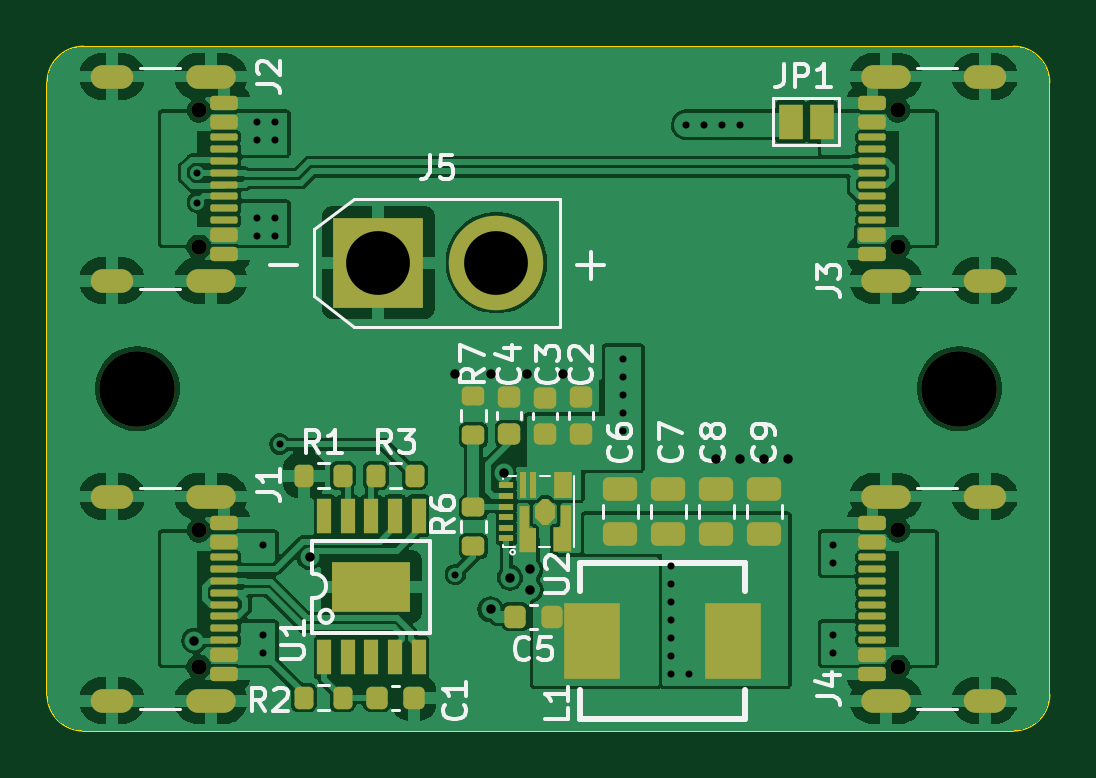
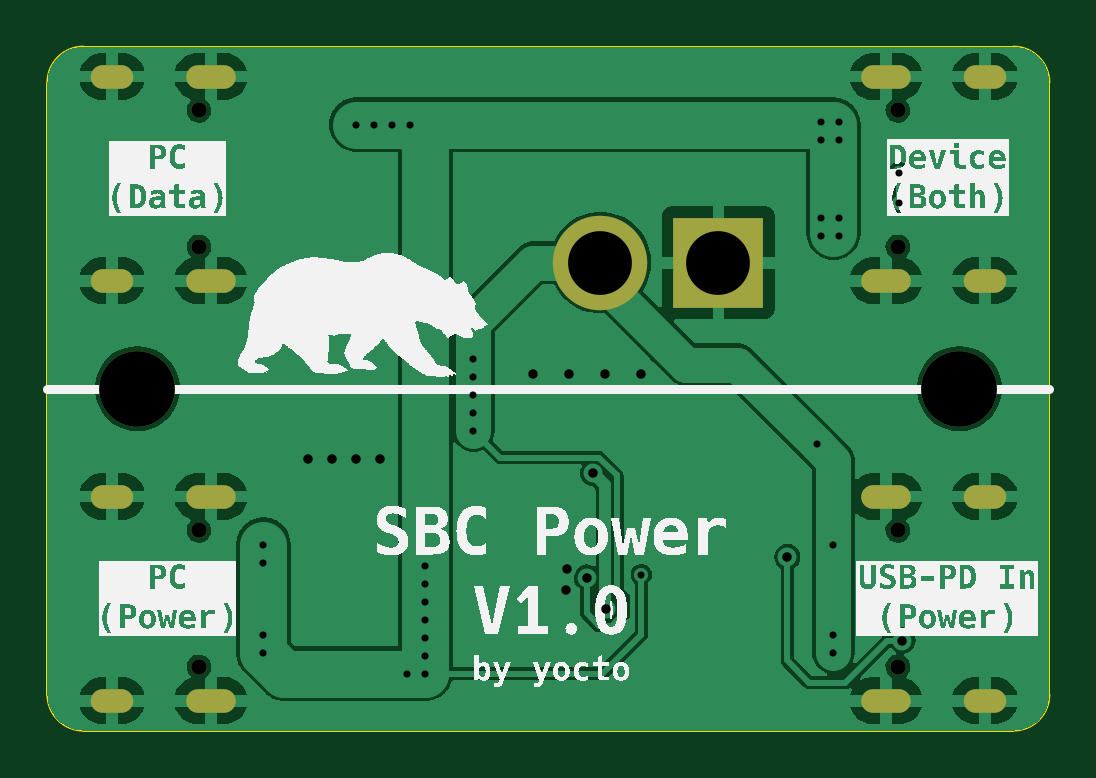
Circuit board: 12 layer files. Board 42.4 x 29.0 mm.
- bottom_copper: Power-Module-CuBottom.gbr (78594 bytes)
- top_copper: Power-Module-CuTop.gbr (133854 bytes)
- outline: Power-Module-EdgeCuts.gbr (1056 bytes)
- bottom_mask: Power-Module-MaskBottom.gbr (1538 bytes)
- top_mask: Power-Module-MaskTop.gbr (7506 bytes)
- drill: Power-Module-NPTH.drl (549 bytes)
- drill: Power-Module-PTH.drl (1993 bytes)
- paste: Power-Module-PasteBottom.gbr (457 bytes)
- paste: Power-Module-PasteTop.gbr (6927 bytes)
- bottom_silk: Power-Module-SilkBottom.gbr (328360 bytes)
- top_silk: Power-Module-SilkTop.gbr (36820 bytes)
- inner_copper: Power-Module-VScore.gbr (1159 bytes)

=== bottom_copper: Power-Module-CuBottom.gbr (78594 bytes, source omitted) ===
=== top_copper: Power-Module-CuTop.gbr (133854 bytes, source omitted) ===
=== outline: Power-Module-EdgeCuts.gbr ===
%TF.GenerationSoftware,KiCad,Pcbnew,7.0.10*%
%TF.CreationDate,2024-02-21T00:47:17-06:00*%
%TF.ProjectId,Power-Module,506f7765-722d-44d6-9f64-756c652e6b69,rev?*%
%TF.SameCoordinates,Original*%
%TF.FileFunction,Profile,NP*%
%FSLAX46Y46*%
G04 Gerber Fmt 4.6, Leading zero omitted, Abs format (unit mm)*
G04 Created by KiCad (PCBNEW 7.0.10) date 2024-02-21 00:47:17*
%MOMM*%
%LPD*%
G01*
G04 APERTURE LIST*
%TA.AperFunction,Profile*%
%ADD10C,0.100000*%
%TD*%
%TA.AperFunction,Profile*%
%ADD11C,0.101600*%
%TD*%
G04 APERTURE END LIST*
D10*
X166116000Y-104648000D02*
X126746000Y-104647998D01*
X167640000Y-77216002D02*
X167640000Y-103124000D01*
X126746002Y-75692000D02*
X166116000Y-75692002D01*
X125222000Y-103123998D02*
X125222002Y-77216000D01*
D11*
X125222002Y-103123998D02*
G75*
G03*
X126746000Y-104647998I1523999J-1D01*
G01*
X126746002Y-75692000D02*
G75*
G03*
X125222002Y-77216000I1J-1524001D01*
G01*
X167640000Y-77216002D02*
G75*
G03*
X166116000Y-75692002I-1524001J-1D01*
G01*
X166116000Y-104647998D02*
G75*
G03*
X167640000Y-103124000I2J1523998D01*
G01*
M02*

=== bottom_mask: Power-Module-MaskBottom.gbr ===
%TF.GenerationSoftware,KiCad,Pcbnew,7.0.10*%
%TF.CreationDate,2024-02-21T00:47:17-06:00*%
%TF.ProjectId,Power-Module,506f7765-722d-44d6-9f64-756c652e6b69,rev?*%
%TF.SameCoordinates,Original*%
%TF.FileFunction,Soldermask,Bot*%
%TF.FilePolarity,Negative*%
%FSLAX46Y46*%
G04 Gerber Fmt 4.6, Leading zero omitted, Abs format (unit mm)*
G04 Created by KiCad (PCBNEW 7.0.10) date 2024-02-21 00:47:17*
%MOMM*%
%LPD*%
G01*
G04 APERTURE LIST*
%ADD10C,4.000000*%
%ADD11R,3.800000X3.800000*%
%ADD12C,3.200000*%
%ADD13O,1.800000X1.000000*%
%ADD14O,2.100000X1.000000*%
%ADD15C,0.650000*%
G04 APERTURE END LIST*
D10*
%TO.C,J5*%
X144232000Y-84836000D03*
D11*
X139232000Y-84836000D03*
%TD*%
D12*
%TO.C,H2*%
X163830000Y-90170000D03*
%TD*%
%TO.C,H1*%
X129032000Y-90170000D03*
%TD*%
D13*
%TO.C,J2*%
X127957000Y-85600000D03*
D14*
X132137000Y-85600000D03*
D13*
X127957000Y-76960000D03*
D14*
X132137000Y-76960000D03*
D15*
X131637000Y-84170000D03*
X131637000Y-78390000D03*
%TD*%
%TO.C,J3*%
X161225000Y-84170000D03*
X161225000Y-78390000D03*
D14*
X160725000Y-85600000D03*
D13*
X164905000Y-85600000D03*
D14*
X160725000Y-76960000D03*
D13*
X164905000Y-76960000D03*
%TD*%
D15*
%TO.C,J4*%
X161225000Y-101950000D03*
X161225000Y-96170000D03*
D14*
X160725000Y-103380000D03*
D13*
X164905000Y-103380000D03*
D14*
X160725000Y-94740000D03*
D13*
X164905000Y-94740000D03*
%TD*%
D15*
%TO.C,J1*%
X131637000Y-96170000D03*
X131637000Y-101950000D03*
D14*
X132137000Y-94740000D03*
D13*
X127957000Y-94740000D03*
D14*
X132137000Y-103380000D03*
D13*
X127957000Y-103380000D03*
%TD*%
M02*

=== top_mask: Power-Module-MaskTop.gbr (7506 bytes, source omitted) ===
=== drill: Power-Module-NPTH.drl ===
M48
; DRILL file {KiCad 7.0.10} date Wed Feb 21 00:47:17 2024
; FORMAT={-:-/ absolute / inch / decimal}
; #@! TF.CreationDate,2024-02-21T00:47:17-06:00
; #@! TF.GenerationSoftware,Kicad,Pcbnew,7.0.10
; #@! TF.FileFunction,NonPlated,1,2,NPTH
FMAT,2
INCH
; #@! TA.AperFunction,NonPlated,NPTH,ComponentDrill
T1C0.0256
; #@! TA.AperFunction,NonPlated,NPTH,ComponentDrill
T2C0.1260
%
G90
G05
T1
X5.1826Y-3.0862
X5.1826Y-3.3138
X5.1826Y-3.7862
X5.1826Y-4.0138
X6.3474Y-3.0862
X6.3474Y-3.3138
X6.3474Y-3.7862
X6.3474Y-4.0138
T2
X5.08Y-3.55
X6.45Y-3.55
M30

=== drill: Power-Module-PTH.drl ===
M48
; DRILL file {KiCad 7.0.10} date Wed Feb 21 00:47:17 2024
; FORMAT={-:-/ absolute / inch / decimal}
; #@! TF.CreationDate,2024-02-21T00:47:17-06:00
; #@! TF.GenerationSoftware,Kicad,Pcbnew,7.0.10
; #@! TF.FileFunction,Plated,1,2,PTH
FMAT,2
INCH
; #@! TA.AperFunction,Plated,PTH,ViaDrill
T1C0.0118
; #@! TA.AperFunction,Plated,PTH,ViaDrill
T2C0.0157
; #@! TA.AperFunction,Plated,PTH,ComponentDrill
T3C0.0236
; #@! TA.AperFunction,Plated,PTH,ComponentDrill
T4C0.1063
%
G90
G05
T1
X5.18Y-3.19
X5.18Y-3.24
X5.28Y-3.105
X5.28Y-3.135
X5.28Y-3.265
X5.28Y-3.295
X5.29Y-3.81
X5.29Y-3.96
X5.29Y-3.99
X5.31Y-3.105
X5.31Y-3.135
X5.31Y-3.265
X5.31Y-3.295
X5.3175Y-3.6425
X5.61Y-3.86
X5.89Y-3.5
X5.89Y-3.53
X5.89Y-3.56
X5.89Y-3.59
X5.89Y-3.62
X5.97Y-3.845
X5.97Y-3.875
X5.97Y-3.905
X5.97Y-3.935
X5.97Y-3.965
X5.97Y-3.995
X5.97Y-4.025
X5.995Y-3.11
X6.0Y-4.025
X6.025Y-3.11
X6.055Y-3.11
X6.085Y-3.11
X6.24Y-3.81
X6.24Y-3.84
X6.24Y-3.96
X6.24Y-3.99
T2
X5.175Y-3.97
X5.3669Y-3.8307
X5.61Y-3.525
X5.6686Y-3.9179
X5.67Y-3.525
X5.6907Y-3.6907
X5.701Y-3.865
X5.73Y-3.525
X5.7347Y-3.851
X5.735Y-3.885
X5.79Y-3.525
X6.045Y-3.6674
X6.085Y-3.6674
X6.125Y-3.6674
X6.165Y-3.6674
T4
X5.4816Y-3.34
X5.6784Y-3.34
T3
G00X5.0534Y-3.0299
M15
G01X5.0219Y-3.0299
M16
G05
G00X5.0534Y-3.3701
M15
G01X5.0219Y-3.3701
M16
G05
G00X5.0534Y-3.7299
M15
G01X5.0219Y-3.7299
M16
G05
G00X5.0534Y-4.0701
M15
G01X5.0219Y-4.0701
M16
G05
G00X5.2239Y-3.0299
M15
G01X5.1806Y-3.0299
M16
G05
G00X5.2239Y-3.3701
M15
G01X5.1806Y-3.3701
M16
G05
G00X5.2239Y-3.7299
M15
G01X5.1806Y-3.7299
M16
G05
G00X5.2239Y-4.0701
M15
G01X5.1806Y-4.0701
M16
G05
G00X6.3061Y-3.0299
M15
G01X6.3494Y-3.0299
M16
G05
G00X6.3061Y-3.3701
M15
G01X6.3494Y-3.3701
M16
G05
G00X6.3061Y-3.7299
M15
G01X6.3494Y-3.7299
M16
G05
G00X6.3061Y-4.0701
M15
G01X6.3494Y-4.0701
M16
G05
G00X6.4766Y-3.0299
M15
G01X6.5081Y-3.0299
M16
G05
G00X6.4766Y-3.3701
M15
G01X6.5081Y-3.3701
M16
G05
G00X6.4766Y-3.7299
M15
G01X6.5081Y-3.7299
M16
G05
G00X6.4766Y-4.0701
M15
G01X6.5081Y-4.0701
M16
G05
M30

=== paste: Power-Module-PasteBottom.gbr ===
%TF.GenerationSoftware,KiCad,Pcbnew,7.0.10*%
%TF.CreationDate,2024-02-21T00:47:17-06:00*%
%TF.ProjectId,Power-Module,506f7765-722d-44d6-9f64-756c652e6b69,rev?*%
%TF.SameCoordinates,Original*%
%TF.FileFunction,Paste,Bot*%
%TF.FilePolarity,Positive*%
%FSLAX46Y46*%
G04 Gerber Fmt 4.6, Leading zero omitted, Abs format (unit mm)*
G04 Created by KiCad (PCBNEW 7.0.10) date 2024-02-21 00:47:17*
%MOMM*%
%LPD*%
G01*
G04 APERTURE LIST*
G04 APERTURE END LIST*
M02*

=== paste: Power-Module-PasteTop.gbr (6927 bytes, source omitted) ===
=== bottom_silk: Power-Module-SilkBottom.gbr (328360 bytes, source omitted) ===
=== top_silk: Power-Module-SilkTop.gbr (36820 bytes, source omitted) ===
=== inner_copper: Power-Module-VScore.gbr ===
%TF.GenerationSoftware,KiCad,Pcbnew,7.0.10*%
%TF.CreationDate,2024-02-21T00:47:17-06:00*%
%TF.ProjectId,Power-Module,506f7765-722d-44d6-9f64-756c652e6b69,rev?*%
%TF.SameCoordinates,Original*%
%TF.FileFunction,Other,Comment*%
%FSLAX46Y46*%
G04 Gerber Fmt 4.6, Leading zero omitted, Abs format (unit mm)*
G04 Created by KiCad (PCBNEW 7.0.10) date 2024-02-21 00:47:17*
%MOMM*%
%LPD*%
G01*
G04 APERTURE LIST*
%ADD10C,0.300000*%
%ADD11C,0.150000*%
%ADD12C,0.200000*%
G04 APERTURE END LIST*
D10*
%TO.C,U1*%
X136928000Y-102362000D02*
G75*
G03*
X136628000Y-102362000I-150000J0D01*
G01*
X136628000Y-102362000D02*
G75*
G03*
X136928000Y-102362000I150000J0D01*
G01*
D11*
%TO.C,H2*%
X167030000Y-90170000D02*
G75*
G03*
X160630000Y-90170000I-3200000J0D01*
G01*
X160630000Y-90170000D02*
G75*
G03*
X167030000Y-90170000I3200000J0D01*
G01*
%TO.C,H1*%
X132232000Y-90170000D02*
G75*
G03*
X125832000Y-90170000I-3200000J0D01*
G01*
X125832000Y-90170000D02*
G75*
G03*
X132232000Y-90170000I3200000J0D01*
G01*
D12*
%TO.C,U2*%
X145516000Y-97094000D02*
G75*
G03*
X145316000Y-97094000I-100000J0D01*
G01*
X145316000Y-97094000D02*
G75*
G03*
X145516000Y-97094000I100000J0D01*
G01*
%TD*%
M02*

